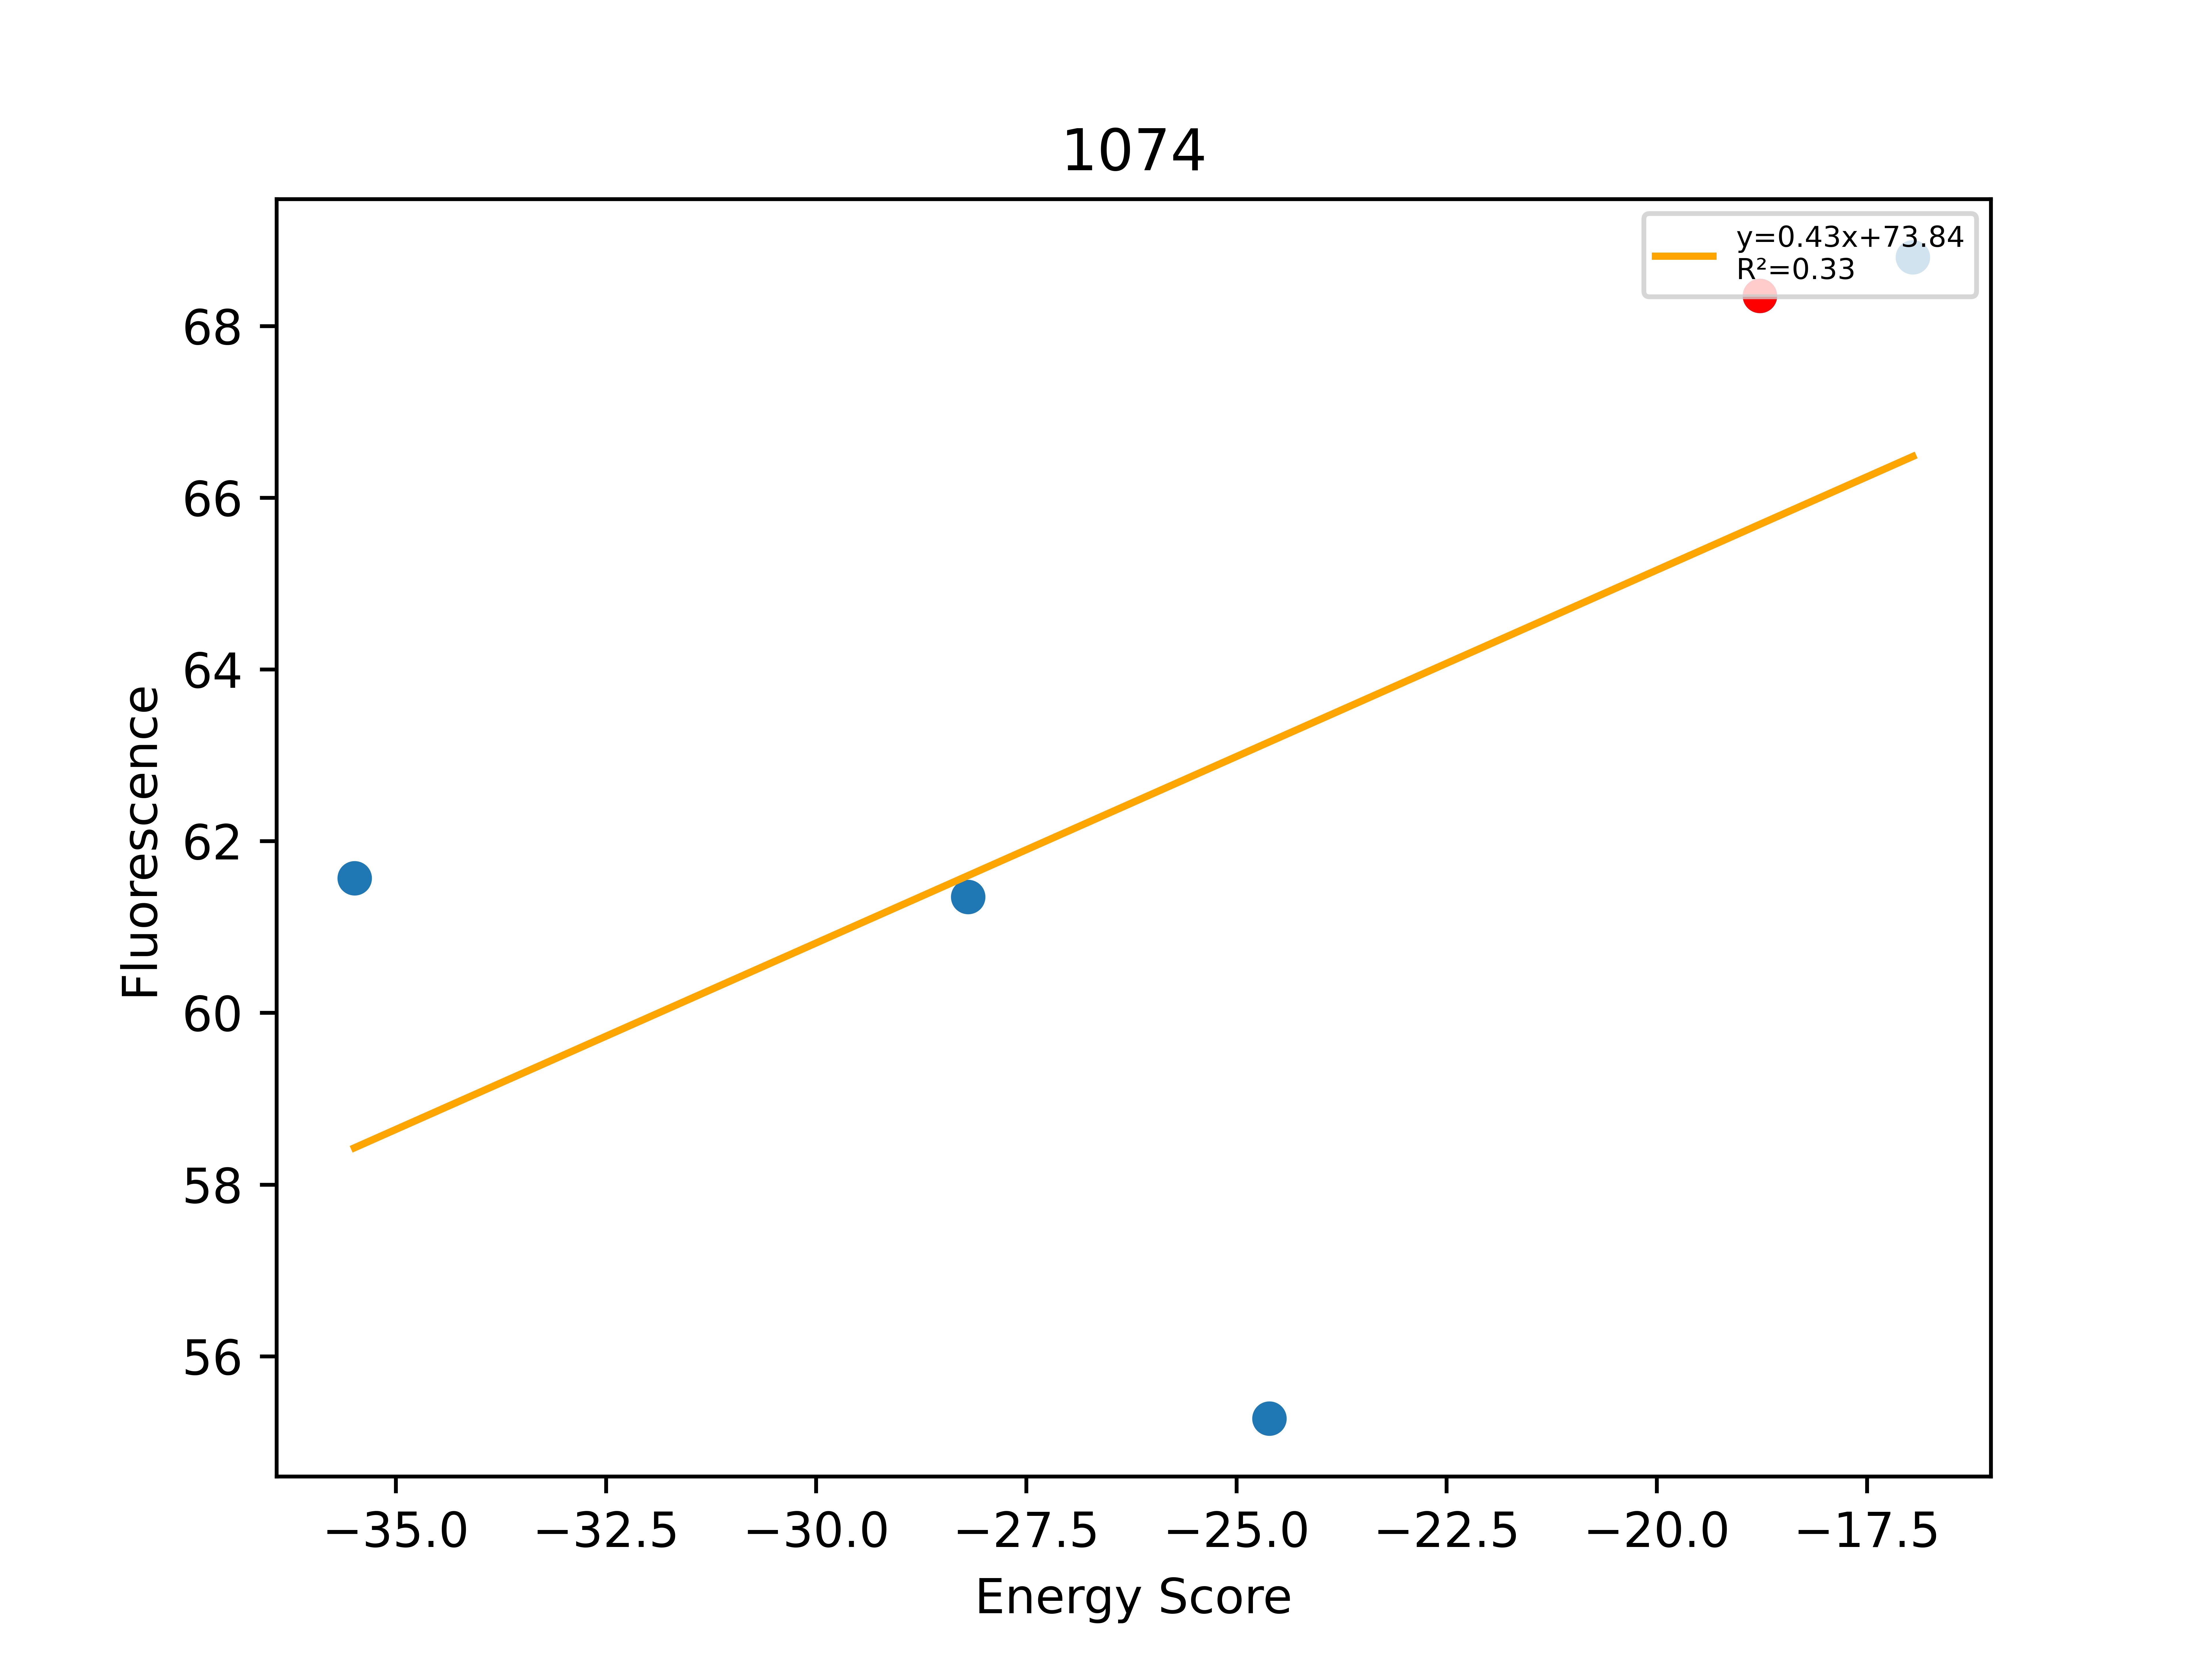

The data file committed next to this chart (first rows):
Sequence, EnergyScore, Fluorescence, FluorStdDev, PercentGpa, PercentGpaStdDev, MaltosePercentDiff, Dimer, Monomer, DimerDiff, VDWDimer, VDWDiff, HBONDDimer, HBONDDiff, IMM1Dimer, IMM1Diff, SequenceProbability, DimerSasa, MonomerSasa, startXShift, xShift, xShiftDiff, startCrossingAngle, crossingAngle
LLLLLLGTLLFTLLTTLLILI, -35.49, 67606, 14743, 61.57, 13.43, -100.0, -416.3, -380.8, -13.6, -59.99, 3.406, -108.5, -13.79, -247.8, -3.209, 1.68834e-05, 3886, 4633, 9.136, 8.771, 0.3654, -34.32, -42.19
LLLLLLGTLLFALLYTLLILI, -28.19, 67367, 5792, 61.35, 5.275, -88.56, -393, -364.8, 9.694, -61.25, 2.149, -83.38, 11.28, -248.4, -3.735, 0.0001108, 3868, 4698, 9.136, 8.771, 0.3654, -34.32, -42.19
LLLLLLGTLLSALLTTLLILI, -24.61, 60695, 8978, 55.28, 8.177, -100.0, -424.3, -399.7, -21.63, -72.78, -9.378, -109.9, -15.25, -241.6, 3, 7.62263e-05, 3912, 4522, 9.136, 8.771, 0.3654, -34.32, -42.19
LLLLLLGTLLFALLTTLLILI, -18.77, 75055, 5634, 68.35, 5.131, , -402.7, -383.9, -12.02, -63.4, -8.6, -94.66, -0.0205, -244.6, -3.399, 8.6504e-05, 4052, 0.0, 9.136, 8.771, 0.3654, -34.32, -42.19
LLLLLLGALLFALLTTLLILI, -16.95, 75547, 5828, 68.8, 5.308, -84.31, -387.1, -370.2, 15.55, -64.82, -1.422, -80.89, 13.77, -241.4, 3.195, 0.0001662, 3915, 4603, 9.136, 8.771, 0.3654, -34.32, -42.19
